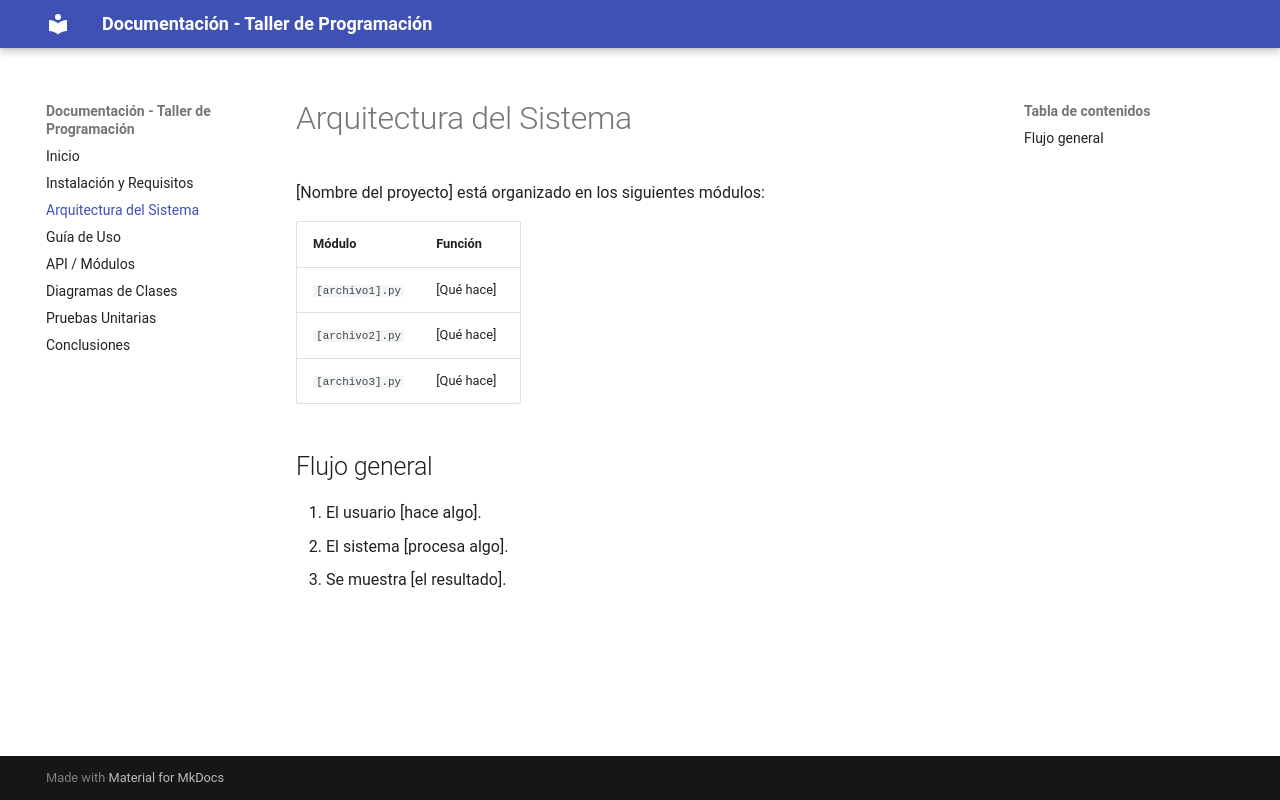

repository: genesis333sarai-cpu/documentacion-taller · page: arquitectura/index.html · generator: mkdocs

# Arquitectura del Sistema

[Nombre del proyecto] está organizado en los siguientes módulos:

| Módulo | Función |
| --- | --- |
| `[archivo1].py` | [Qué hace] |
| `[archivo2].py` | [Qué hace] |
| `[archivo3].py` | [Qué hace] |

## Flujo general
1. El usuario [hace algo].
2. El sistema [procesa algo].
3. Se muestra [el resultado].
